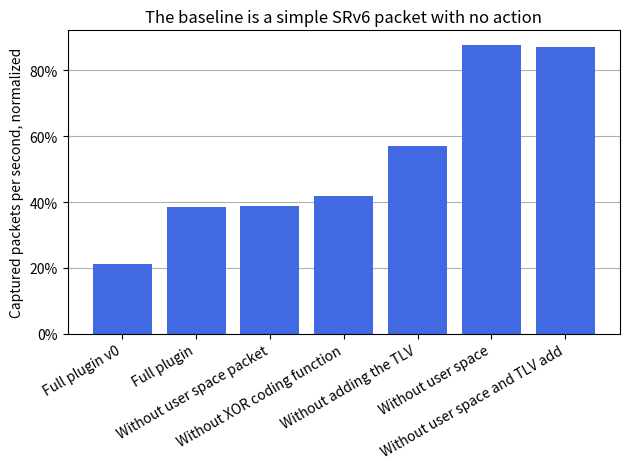

Write Python code to recreate this figure.
"""
Sender command:
sudo trafgen --dev eth0 --conf trafgen_configs/srv6.cfg -n 10000000 -b 500000pps --cpus 1

Receiver command:
sudo tcpdump -i eth0 -w test_fec_without_send.pcap -G 120 -W 1
"""

import matplotlib.pyplot as plt
import seaborn as sns
from matplotlib.ticker import PercentFormatter

encoder_res = [
    3074125,  # Normal
    646428,   # Initial full plugin
    1178506,  # Plugin with userspace and send second time
    # 1668552,  # Plugin with userspace first time
    1188425,  # Plugin with userspace second time
    # 1338214,  # Plugin with userspace and send first time
    1289609,  # Plugin with userspace without XOR
    1752408,  # Plugin with user space without add tlv
    2699241,  # Plugin without userspace
    2681295,  # Plugin without userspace witout add tlv without
]

encoder_test_name = [
    "Full plugin v0",
    "Full plugin",
    "Without user space packet",
    "Without XOR coding function",
    "Without adding the TLV",
    "Without user space",
    "Without user space and TLV add",
]

def performance_encoder():
    percentages = [(i / encoder_res[0]) for i in encoder_res[1:]]

    fig, ax = plt.subplots()
    ax.bar(encoder_test_name, percentages, color="royalblue")
    fig.autofmt_xdate()
    ax.grid(axis="y")
    ax.set_axisbelow(True)
    plt.ylabel("Captured packets per second, normalized")
    plt.gca().yaxis.set_major_formatter(PercentFormatter(1))
    plt.title("The baseline is a simple SRv6 packet with no action")
    plt.tight_layout()
    plt.savefig("encoder_performance.svg")
    plt.show()


def performance_encoder_seaborn():
    percentages = [(i / encoder_res[0]) * 100 for i in encoder_res[1:]]
    # sns.set_theme(style="whitegrid")
    ax = sns.barplot(x=encoder_test_name, y=percentages)
    # fig.autofmt_xdate()
    plt.savefig("encoder_performance.png")
    plt.ylabel("Percentage")
    plt.title("Comparison of encoder performance w/ respect to a \nsimple SRv6 packet with no action")
    plt.tight_layout()
    plt.show()


if __name__ == "__main__":
    performance_encoder()
    # performance_encoder_seaborn()